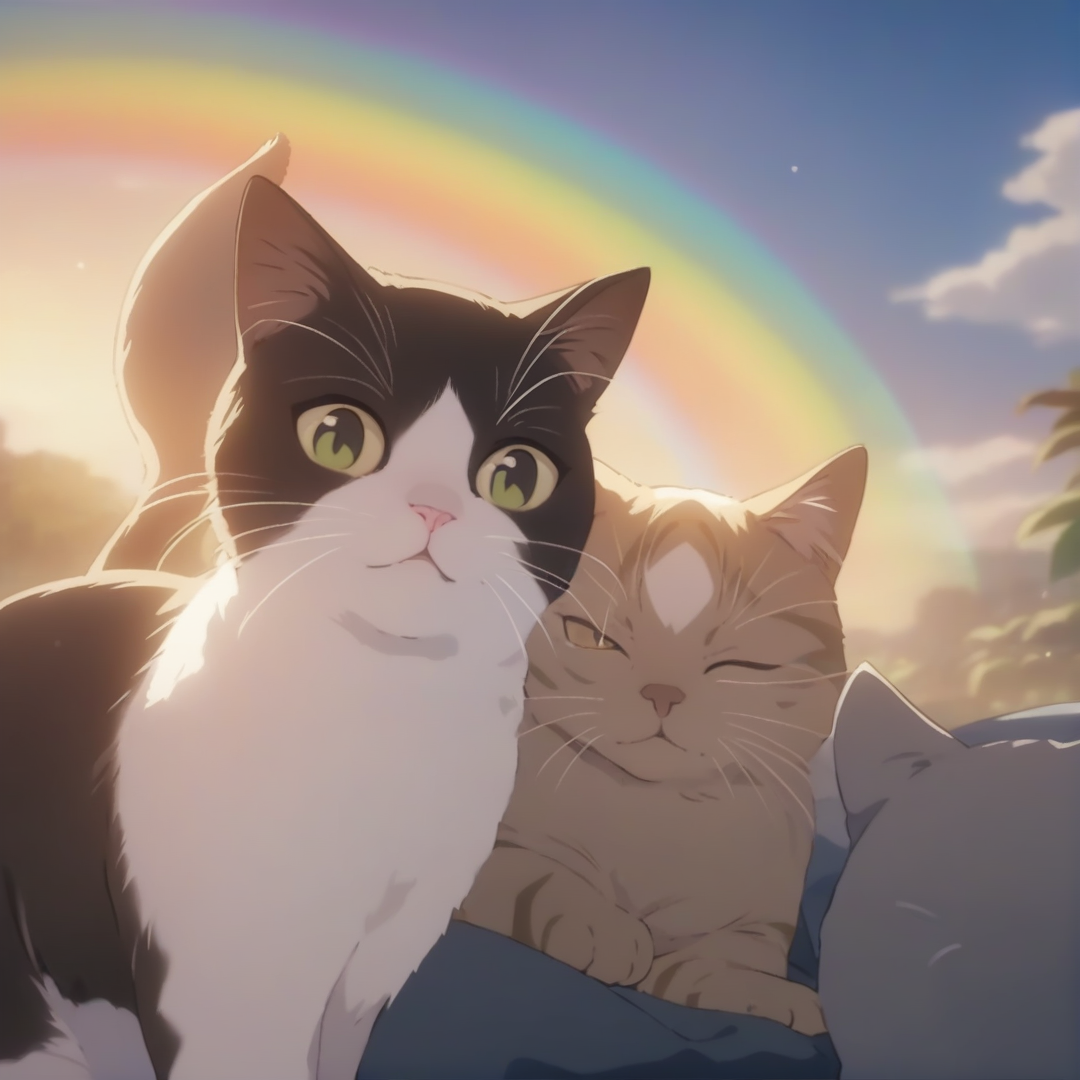
Generation parameters embedded in this image by AUTOMATIC1111 Stable Diffusion web UI or a fork of it (Forge, ...) (PNG 'parameters' text chunk):
masterpiece, best quality,
cats, rainbows,
anime screencap, anime coloring
Negative prompt: (worst quality, low quality:1.4), negative_hand Negative Embedding,verybadimagenegative_v1.3, 2girls, nsfw:1.4,bad anatomy, bad hands, cropped, missing fingers,too many fingers, missing arms, long neck, Humpbacked, deformed, disfigured, poorly drawn face, distorted face, mutation, mutated, extra limb, ugly, poorly drawn hands, missing limb, floating limbs, disconnected limbs, malformed hands, out of focus, long body, missing toes, too many toes,monochrome, symbol, text, logo, door frame, window frame, mirror frame
Steps: 25, Sampler: Euler a, CFG scale: 4, Seed: 2490021722, Size: 1080x1080, Model hash: 8421598e93, Model: AnythingXL_xl, Version: v1.8.0